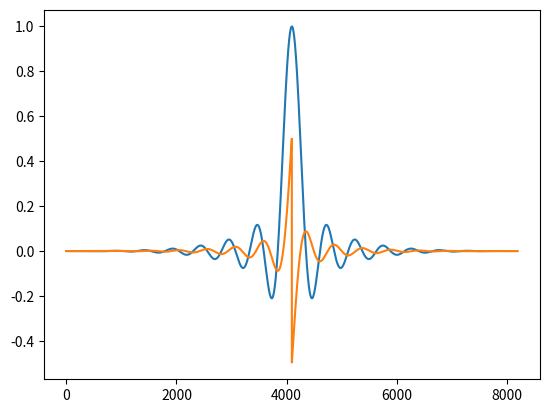

The matplotlib source for this figure:
"""
"""
import matplotlib.pyplot as plt
import math
import numpy as np
from scipy import signal

CROSSINGS = 16
OVER_SAMPLE = 256


@np.vectorize
def sinc(x):
    """
    Calculate sin(pi*x)/(pi*x)

    Use Taylor expansion near zero.
    """
    x = x*np.pi
    if abs(x) < 0.1:
        return 1 - x**2 / 6 + x**4 / 120
    return math.sin(x)/x


def windowed_bl_impulse(over_sampling, crossings):
    """
    Creates a np array for a windowed band-limited impulse function

    args:
        over_sampling - factor to oversample this function
        crossings - how many zero crossings should be included in the window (on each side of x=0)

    returns:
        numpy array
    """
    N = 2*crossings*over_sampling
    times = np.linspace(-crossings, crossings, N)
    window = signal.windows.blackman(N)
    return window * sinc(times)


if __name__ == '__main__':
    data = windowed_bl_impulse(OVER_SAMPLE, CROSSINGS)
    step = signal.lfilter([1/OVER_SAMPLE], [1, -1], data)
    # Ensure really well normaled to one
    step_size = step[len(step) - 1]
    step /= step_size

    step -= np.concatenate((np.zeros(int(len(step)/2)), np.ones(int(len(step)/2))))

    plt.plot(data)
    plt.plot(step)

    plt.show()
    N = len(data)
    print('namespace ljw\n{')
    print(f'  float bli[{N}] = {{', end='')
    for x in data:
      print(f'{x:.9f},', end='')
    print('};\n')
    print(f'  float step_corrections[{N}] = {{', end='')
    for x in step:
      print(f'{x:.9f},', end='')
    print('};\n}')
